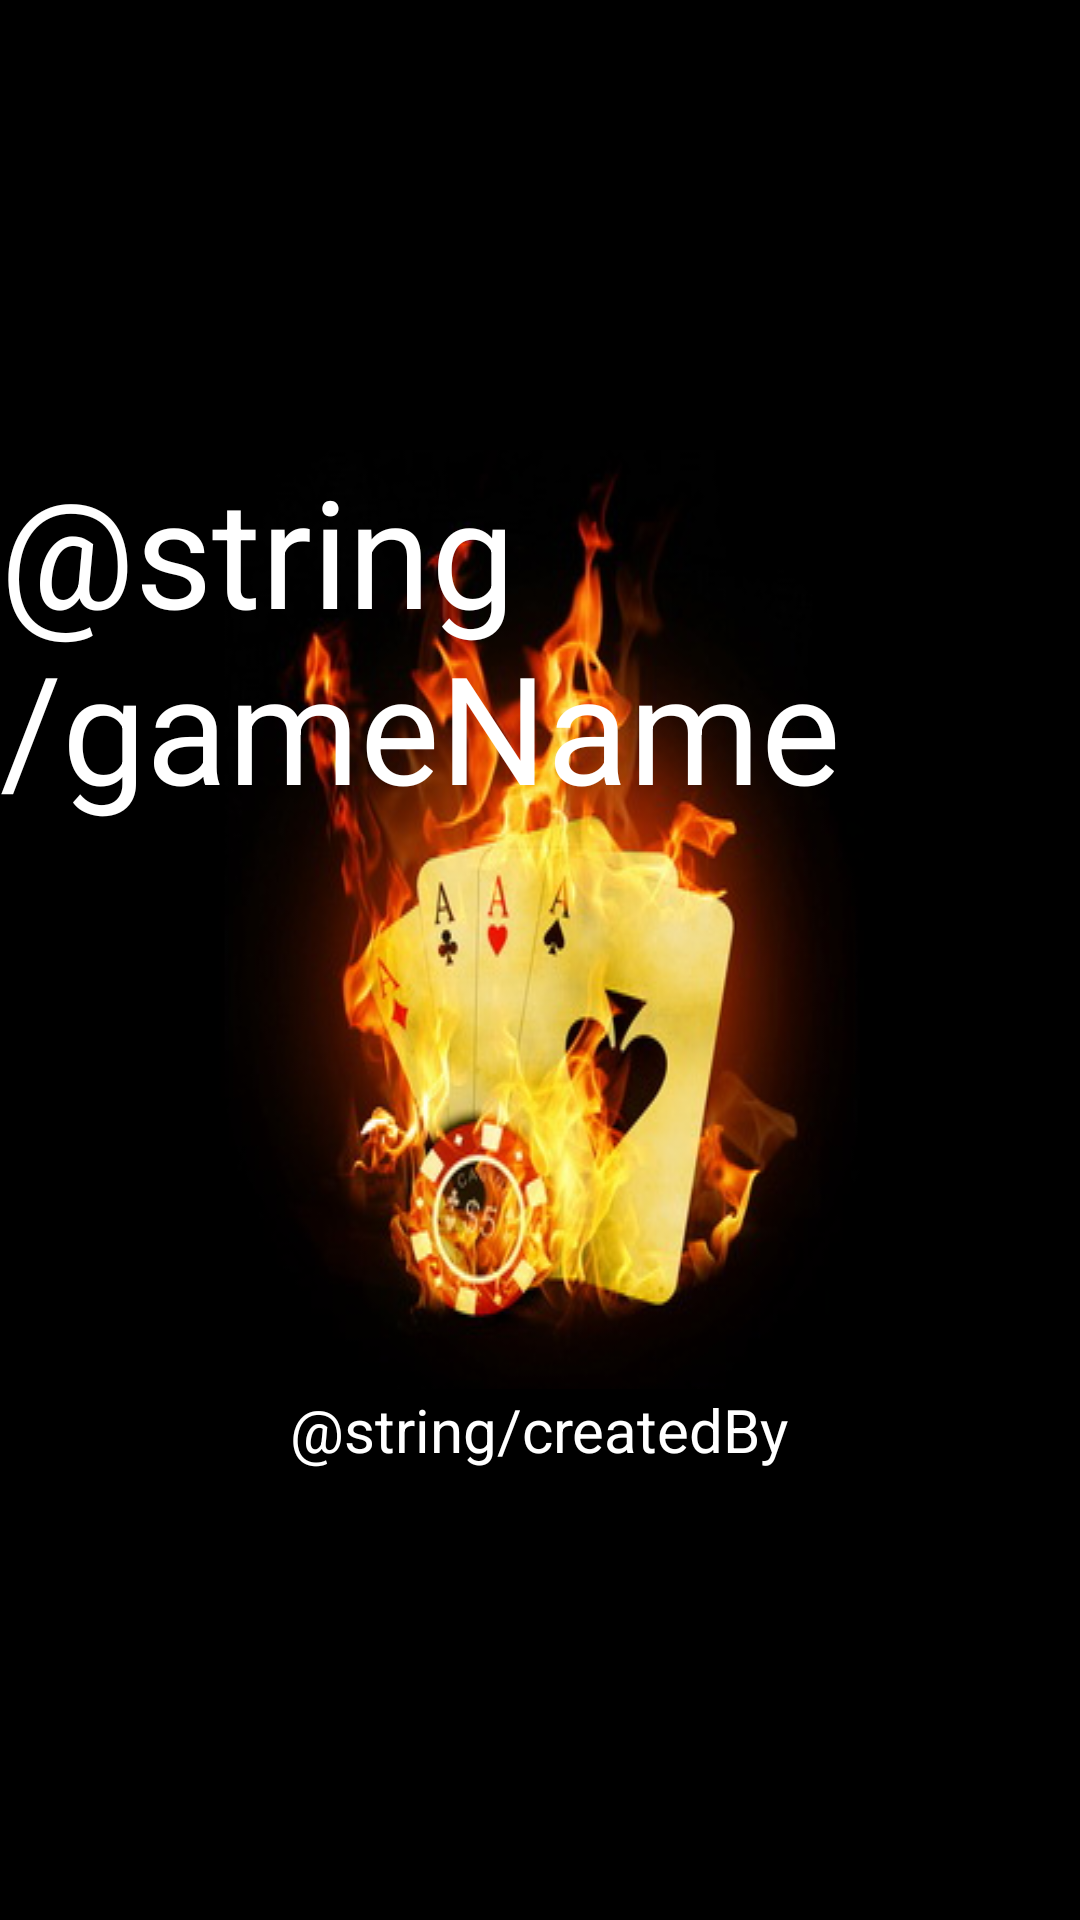

The Android layout XML behind this screen, and the referenced resources:
<!-- AndroidManifest.xml: application theme AppTheme -->
<!-- res/layout/splash.xml -->
<?xml version="1.0" encoding="utf-8"?>
<RelativeLayout xmlns:android="http://schemas.android.com/apk/res/android"
    android:orientation="vertical"
    android:layout_width="match_parent"
    android:layout_height="match_parent"
    android:gravity="center"
    android:background="@color/colorBlack">

    <ImageView
        android:id="@+id/logo_image"
        android:layout_width="wrap_content"
        android:layout_height="wrap_content"
        android:background="@drawable/logo"
        />
    <TextView

        android:layout_width="wrap_content"
        android:layout_height="wrap_content"
        android:text="@string/gameName"
        android:textSize="@dimen/logoTextSize"
        android:textColor="@color/logoTextColor"
        android:layout_alignParentTop="true"
        android:layout_centerHorizontal="true"/>
    <TextView

        android:layout_width="wrap_content"
        android:layout_height="wrap_content"
        android:text="@string/createdBy"
        android:textSize="@dimen/textSize"
        android:textColor="@color/colorWhite"
        android:layout_centerHorizontal="true"
        android:layout_below="@id/logo_image"/>

</RelativeLayout>
<!-- resources referenced by this layout -->
<resources>
  <color name="colorBlack">#000000</color>
  <color name="colorWhite">#ffffff</color>
  <color name="logoTextColor">#ffffff</color>
  <dimen name="logoTextSize">50dp</dimen>
  <dimen name="textSize">20dp</dimen>
  <!-- drawable logo: jpg bitmap (drawable, 33159 bytes) -->
  <style name="AppTheme" parent="Theme.AppCompat.Light.DarkActionBar">
          
          <item name="colorPrimary">@color/colorPrimary</item>
          <item name="colorPrimaryDark">@color/colorPrimaryDark</item>
          <item name="colorAccent">@color/colorAccent</item>
      </style>
  <color name="colorPrimary">#3F51B5</color>
  <color name="colorPrimaryDark">#303F9F</color>
  <color name="colorAccent">#FF4081</color>
</resources>
